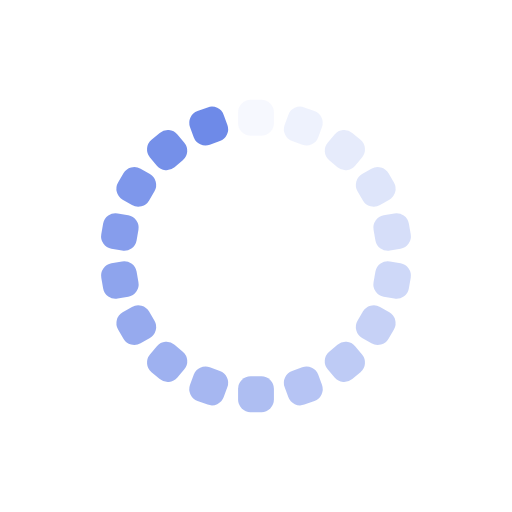
t = 0.00 s
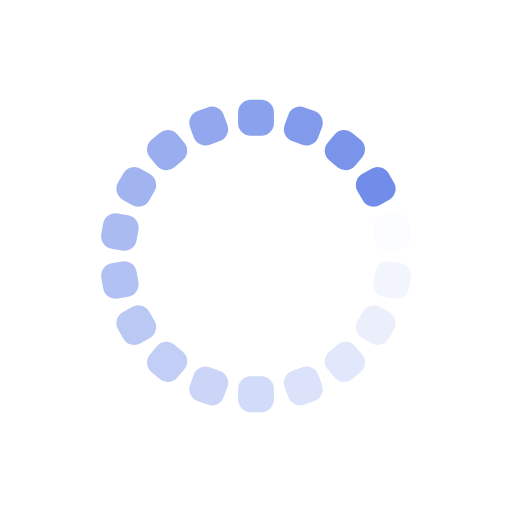
t = 0.25 s
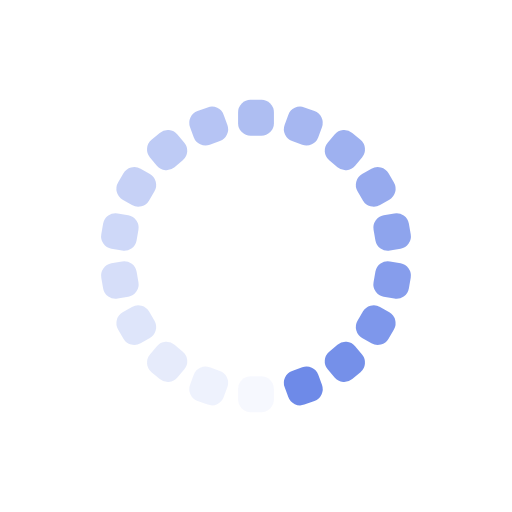
t = 0.50 s
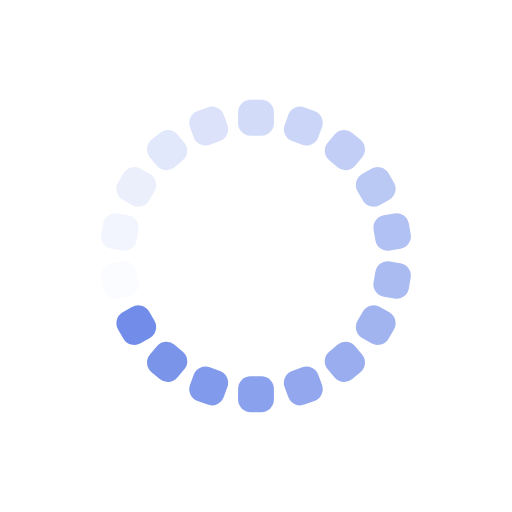
t = 0.75 s

The animated SVG that drew these frames (rendered in a browser with its animation timeline set to each time). Animation: 18 SMIL elements (animate=18); one cycle of 1.00 s, repeats indefinitely.

<?xml version="1.0" encoding="utf-8"?>
<svg xmlns="http://www.w3.org/2000/svg" xmlns:xlink="http://www.w3.org/1999/xlink" style="margin: auto; background: none; display: block; shape-rendering: auto;" width="204px" height="204px" viewBox="0 0 100 100" preserveAspectRatio="xMidYMid">
<g transform="rotate(0 50 50)">
  <rect x="46.5" y="19.5" rx="2.45" ry="2.45" width="7" height="7" fill="rgba(14, 61, 217, 0.6)">
    <animate attributeName="opacity" values="1;0" keyTimes="0;1" dur="1s" begin="-0.9444444444444444s" repeatCount="indefinite"></animate>
  </rect>
</g><g transform="rotate(20 50 50)">
  <rect x="46.5" y="19.5" rx="2.45" ry="2.45" width="7" height="7" fill="rgba(14, 61, 217, 0.6)">
    <animate attributeName="opacity" values="1;0" keyTimes="0;1" dur="1s" begin="-0.8888888888888888s" repeatCount="indefinite"></animate>
  </rect>
</g><g transform="rotate(40 50 50)">
  <rect x="46.5" y="19.5" rx="2.45" ry="2.45" width="7" height="7" fill="rgba(14, 61, 217, 0.6)">
    <animate attributeName="opacity" values="1;0" keyTimes="0;1" dur="1s" begin="-0.8333333333333334s" repeatCount="indefinite"></animate>
  </rect>
</g><g transform="rotate(60 50 50)">
  <rect x="46.5" y="19.5" rx="2.45" ry="2.45" width="7" height="7" fill="rgba(14, 61, 217, 0.6)">
    <animate attributeName="opacity" values="1;0" keyTimes="0;1" dur="1s" begin="-0.7777777777777778s" repeatCount="indefinite"></animate>
  </rect>
</g><g transform="rotate(80 50 50)">
  <rect x="46.5" y="19.5" rx="2.45" ry="2.45" width="7" height="7" fill="rgba(14, 61, 217, 0.6)">
    <animate attributeName="opacity" values="1;0" keyTimes="0;1" dur="1s" begin="-0.7222222222222222s" repeatCount="indefinite"></animate>
  </rect>
</g><g transform="rotate(100 50 50)">
  <rect x="46.5" y="19.5" rx="2.45" ry="2.45" width="7" height="7" fill="rgba(14, 61, 217, 0.6)">
    <animate attributeName="opacity" values="1;0" keyTimes="0;1" dur="1s" begin="-0.6666666666666666s" repeatCount="indefinite"></animate>
  </rect>
</g><g transform="rotate(120 50 50)">
  <rect x="46.5" y="19.5" rx="2.45" ry="2.45" width="7" height="7" fill="rgba(14, 61, 217, 0.6)">
    <animate attributeName="opacity" values="1;0" keyTimes="0;1" dur="1s" begin="-0.6111111111111112s" repeatCount="indefinite"></animate>
  </rect>
</g><g transform="rotate(140 50 50)">
  <rect x="46.5" y="19.5" rx="2.45" ry="2.45" width="7" height="7" fill="rgba(14, 61, 217, 0.6)">
    <animate attributeName="opacity" values="1;0" keyTimes="0;1" dur="1s" begin="-0.5555555555555556s" repeatCount="indefinite"></animate>
  </rect>
</g><g transform="rotate(160 50 50)">
  <rect x="46.5" y="19.5" rx="2.45" ry="2.45" width="7" height="7" fill="rgba(14, 61, 217, 0.6)">
    <animate attributeName="opacity" values="1;0" keyTimes="0;1" dur="1s" begin="-0.5s" repeatCount="indefinite"></animate>
  </rect>
</g><g transform="rotate(180 50 50)">
  <rect x="46.5" y="19.5" rx="2.45" ry="2.45" width="7" height="7" fill="rgba(14, 61, 217, 0.6)">
    <animate attributeName="opacity" values="1;0" keyTimes="0;1" dur="1s" begin="-0.4444444444444444s" repeatCount="indefinite"></animate>
  </rect>
</g><g transform="rotate(200 50 50)">
  <rect x="46.5" y="19.5" rx="2.45" ry="2.45" width="7" height="7" fill="rgba(14, 61, 217, 0.6)">
    <animate attributeName="opacity" values="1;0" keyTimes="0;1" dur="1s" begin="-0.3888888888888889s" repeatCount="indefinite"></animate>
  </rect>
</g><g transform="rotate(220 50 50)">
  <rect x="46.5" y="19.5" rx="2.45" ry="2.45" width="7" height="7" fill="rgba(14, 61, 217, 0.6)">
    <animate attributeName="opacity" values="1;0" keyTimes="0;1" dur="1s" begin="-0.3333333333333333s" repeatCount="indefinite"></animate>
  </rect>
</g><g transform="rotate(240 50 50)">
  <rect x="46.5" y="19.5" rx="2.45" ry="2.45" width="7" height="7" fill="rgba(14, 61, 217, 0.6)">
    <animate attributeName="opacity" values="1;0" keyTimes="0;1" dur="1s" begin="-0.2777777777777778s" repeatCount="indefinite"></animate>
  </rect>
</g><g transform="rotate(260 50 50)">
  <rect x="46.5" y="19.5" rx="2.45" ry="2.45" width="7" height="7" fill="rgba(14, 61, 217, 0.6)">
    <animate attributeName="opacity" values="1;0" keyTimes="0;1" dur="1s" begin="-0.2222222222222222s" repeatCount="indefinite"></animate>
  </rect>
</g><g transform="rotate(280 50 50)">
  <rect x="46.5" y="19.5" rx="2.45" ry="2.45" width="7" height="7" fill="rgba(14, 61, 217, 0.6)">
    <animate attributeName="opacity" values="1;0" keyTimes="0;1" dur="1s" begin="-0.16666666666666666s" repeatCount="indefinite"></animate>
  </rect>
</g><g transform="rotate(300 50 50)">
  <rect x="46.5" y="19.5" rx="2.45" ry="2.45" width="7" height="7" fill="rgba(14, 61, 217, 0.6)">
    <animate attributeName="opacity" values="1;0" keyTimes="0;1" dur="1s" begin="-0.1111111111111111s" repeatCount="indefinite"></animate>
  </rect>
</g><g transform="rotate(320 50 50)">
  <rect x="46.5" y="19.5" rx="2.45" ry="2.45" width="7" height="7" fill="rgba(14, 61, 217, 0.6)">
    <animate attributeName="opacity" values="1;0" keyTimes="0;1" dur="1s" begin="-0.05555555555555555s" repeatCount="indefinite"></animate>
  </rect>
</g><g transform="rotate(340 50 50)">
  <rect x="46.5" y="19.5" rx="2.45" ry="2.45" width="7" height="7" fill="rgba(14, 61, 217, 0.6)">
    <animate attributeName="opacity" values="1;0" keyTimes="0;1" dur="1s" begin="0s" repeatCount="indefinite"></animate>
  </rect>
</g>
<!-- [ldio] generated by https://loading.io/ --></svg>
